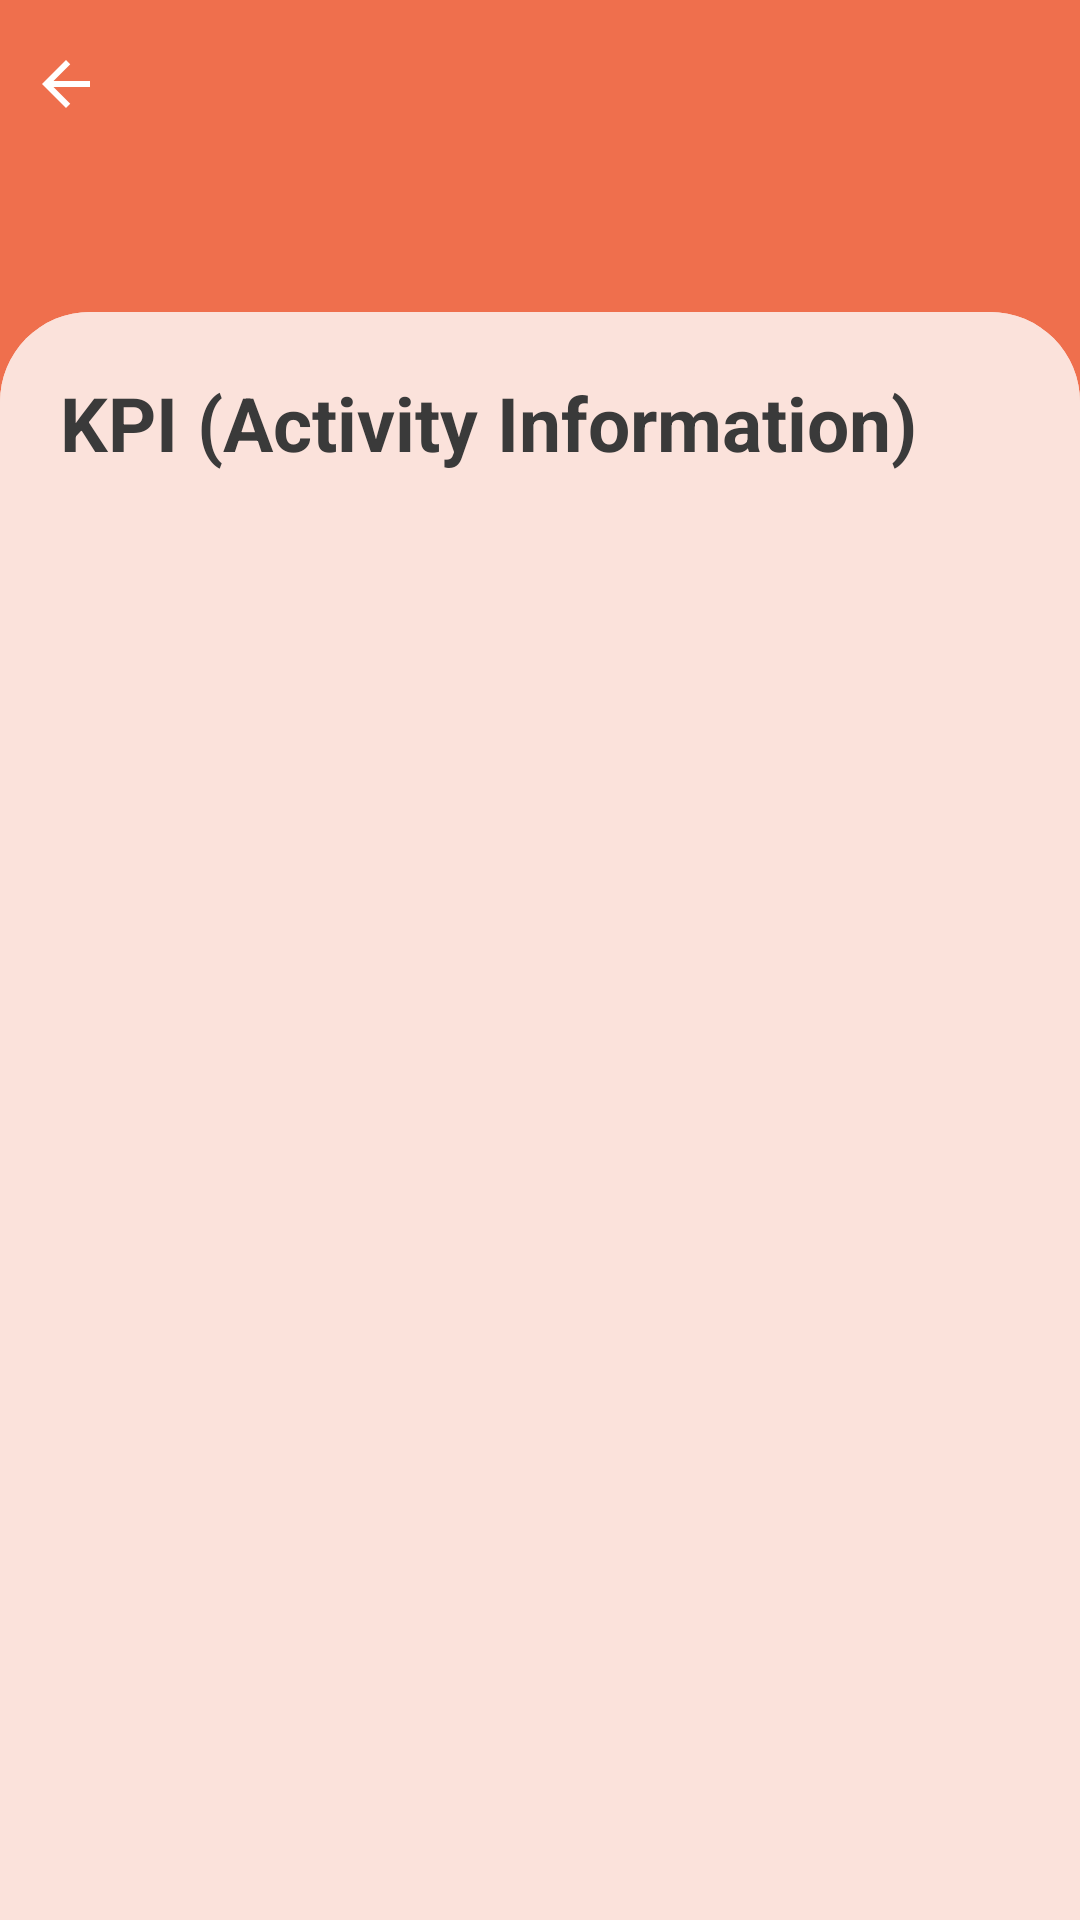

Reconstruct the res/layout file that produces this screen, plus the resources it refers to.
<!-- AndroidManifest.xml: application theme AppTheme -->
<!-- res/layout/activity_setp2_cat_list.xml -->
<?xml version="1.0" encoding="utf-8"?>
<layout xmlns:android="http://schemas.android.com/apk/res/android"
    xmlns:app="http://schemas.android.com/apk/res-auto"
    xmlns:tools="http://schemas.android.com/tools">

    <androidx.constraintlayout.widget.ConstraintLayout
        android:layout_width="match_parent"
        android:layout_height="match_parent"
        android:background="@color/colorAccent">


        <androidx.constraintlayout.widget.ConstraintLayout
            android:id="@+id/include"
            android:layout_width="match_parent"
            android:layout_height="?android:attr/actionBarSize"
            android:background="@android:color/transparent"
            android:padding="@dimen/margin_5dp"
            app:layout_constraintEnd_toEndOf="parent"
            app:layout_constraintHorizontal_bias="0.0"
            app:layout_constraintStart_toStartOf="parent"
            app:layout_constraintTop_toTopOf="parent">

            <androidx.appcompat.widget.AppCompatImageView
                android:id="@+id/ivBack"
                android:layout_width="wrap_content"
                android:layout_height="wrap_content"
                android:layout_marginStart="@dimen/margin_5dp"
                android:src="@drawable/ic_arrow_back_black_24dp"
                android:tint="@color/white"
                app:layout_constraintBottom_toBottomOf="parent"
                app:layout_constraintStart_toStartOf="parent"
                app:layout_constraintTop_toTopOf="parent" />


        </androidx.constraintlayout.widget.ConstraintLayout>

        <androidx.appcompat.widget.AppCompatTextView
            android:id="@+id/walletBalance"
            android:layout_width="0dp"
            android:layout_height="wrap_content"
            android:gravity="center"
            android:text="@string/app_wallet_balance"
            android:textColor="@color/white"
            android:textSize="@dimen/margin_14dp"
            android:visibility="gone"
            app:layout_constraintEnd_toEndOf="parent"
            app:layout_constraintStart_toStartOf="parent"
            app:layout_constraintTop_toBottomOf="@+id/include" />


        <androidx.appcompat.widget.AppCompatTextView
            android:id="@+id/tvWtran_amount"
            android:layout_width="0dp"
            android:layout_height="wrap_content"
            android:gravity="center"
            android:text=""
            android:textColor="@color/white"
            android:textSize="@dimen/margin_22dp"
            app:layout_constraintEnd_toEndOf="parent"
            app:layout_constraintStart_toStartOf="parent"
            app:layout_constraintTop_toBottomOf="@+id/walletBalance" />

        <androidx.core.widget.NestedScrollView
            android:layout_width="match_parent"
            android:layout_height="0dp"
            android:layout_marginTop="@dimen/margin_48dp"
            android:background="@drawable/recycler_backgroundtopleft_round"
            app:layout_constraintBottom_toBottomOf="parent"
            app:layout_constraintEnd_toEndOf="parent"
            app:layout_constraintStart_toStartOf="parent"
            app:layout_constraintTop_toBottomOf="@id/include">

            <LinearLayout
                android:id="@+id/llRoot"
                android:layout_width="match_parent"
                android:layout_height="match_parent"
                android:background="@drawable/recycler_backgroundtopleft_round"
                android:orientation="vertical">

                <androidx.appcompat.widget.AppCompatTextView
                    android:layout_width="match_parent"
                    android:layout_height="wrap_content"
                    android:layout_marginStart="@dimen/margin_20dp"
                    android:layout_marginTop="@dimen/margin_20dp"
                    android:layout_marginEnd="@dimen/margin_20dp"
                    android:text="@string/kpi_activity_information"
                    android:textColor="@color/black"
                    android:textSize="@dimen/txt_25sp"
                    android:textStyle="bold" />



                <RelativeLayout
                    android:layout_width="match_parent"
                    android:layout_height="wrap_content"
                    android:layout_marginStart="@dimen/margin_20dp"
                    android:layout_marginEnd="@dimen/margin_20dp"
                    android:padding="@dimen/margin_5dp">



                    <LinearLayout
                        android:id="@+id/lay_chb"
                        android:layout_width="match_parent"
                        android:layout_height="match_parent"
                        android:layout_marginTop="@dimen/margin_15dp"
                        android:orientation="vertical">

                        <androidx.recyclerview.widget.RecyclerView
                            android:id="@+id/rvCat"
                            android:layout_width="match_parent"
                            app:layoutManager="androidx.recyclerview.widget.LinearLayoutManager"
                            tools:itemCount="5"
                            tools:listitem="@layout/item_cat_list"
                            android:layout_height="wrap_content" />


                    </LinearLayout>

                    <androidx.appcompat.widget.AppCompatTextView
                        android:id="@+id/txt_subcategory"
                        android:layout_width="match_parent"
                        android:layout_height="wrap_content"
                        android:text="@string/please_select_the_activities_conducted_in_this_week_in_the_estate"
                        android:textColor="@color/black"
                        android:textSize="@dimen/txt_12sp"
                        android:layout_below="@+id/lay_chb"
                        android:textStyle="bold"
                        android:layout_marginTop="@dimen/margin_10dp"
                        android:visibility="gone"/>

                    <androidx.recyclerview.widget.RecyclerView
                        android:id="@+id/recycler_sub_category"
                        android:layout_width="match_parent"
                        android:layout_height="wrap_content"
                        android:layout_marginTop="@dimen/margin_5dp"
                        android:visibility="gone"
                        android:layout_below="@+id/txt_subcategory"/>


                </RelativeLayout>


                <LinearLayout
                    android:layout_width="match_parent"
                    android:layout_height="wrap_content"
                    android:layout_margin="@dimen/margin_20dp">

                    <Button
                        android:id="@+id/btnSave"
                        android:layout_width="0dp"
                        android:layout_height="match_parent"
                        android:layout_gravity="center"
                        android:layout_marginStart="@dimen/margin_15dp"
                        android:layout_weight="1"
                        android:background="@drawable/btn_enable_bg"
                        android:gravity="center"
                        android:visibility="gone"
                        android:text="@string/save_continue"
                        android:textAllCaps="false"
                        android:textColor="@color/white"
                        android:textSize="@dimen/txt_16sp" />

                </LinearLayout>
            </LinearLayout>

        </androidx.core.widget.NestedScrollView>
    </androidx.constraintlayout.widget.ConstraintLayout>

</layout>
<!-- res/layout/item_cat_list.xml (included above) -->
<?xml version="1.0" encoding="utf-8"?>
<LinearLayout xmlns:android="http://schemas.android.com/apk/res/android"
    xmlns:app="http://schemas.android.com/apk/res-auto"
    android:id="@+id/linearLayout"
    android:layout_width="match_parent"
    android:layout_height="wrap_content"
    android:orientation="vertical">

    <TextView
        android:id="@+id/tvCatName"
        android:layout_width="match_parent"
        android:layout_height="wrap_content"
        android:padding="@dimen/margin_10dp"
        android:textColor="@color/black"
        android:textSize="@dimen/txt_16sp"
        android:textStyle="bold" />

    <androidx.cardview.widget.CardView
        android:layout_width="match_parent"
        android:layout_height="wrap_content"
        app:cardCornerRadius="5dp"
        app:cardElevation="3dp"
        app:cardUseCompatPadding="true">
        <TextView
            android:id="@+id/tvActivityName"
            android:layout_width="match_parent"
            android:layout_height="wrap_content"
            android:background="@color/white"
            android:drawableEnd="@drawable/arrow_forward_48px"
            android:padding="@dimen/margin_10dp"
            android:text="MainCheckbox"
            android:textColor="@color/black"
            android:textSize="@dimen/txt_16sp" />
    </androidx.cardview.widget.CardView>

</LinearLayout>
<!-- resources referenced by this layout -->
<resources>
  <color name="black">#3A3A3A</color>
  <color name="colorAccent">#EF6F4D</color>
  <color name="white">#FFFFFF</color>
  <dimen name="margin_10dp">10dp</dimen>
  <dimen name="margin_14dp">14dp</dimen>
  <dimen name="margin_15dp">15dp</dimen>
  <dimen name="margin_20dp">20dp</dimen>
  <dimen name="margin_22dp">22dp</dimen>
  <dimen name="margin_48dp">48dp</dimen>
  <dimen name="margin_5dp">5dp</dimen>
  <dimen name="txt_12sp">12sp</dimen>
  <dimen name="txt_16sp">16sp</dimen>
  <dimen name="txt_25sp">25sp</dimen>
  <!-- drawable btn_enable_bg (drawable) -->
  <?xml version="1.0" encoding="utf-8"?>
  <shape xmlns:android="http://schemas.android.com/apk/res/android"
         android:shape="rectangle" android:padding="10dp">
      <solid android:color="@color/btn_enable_color"/>
      <stroke android:width="2dp" android:color="@color/btn_enable_color" />
      <corners
              android:bottomRightRadius="@dimen/margin_5dp"
              android:bottomLeftRadius="@dimen/margin_5dp"
              android:topLeftRadius="@dimen/margin_5dp"
              android:topRightRadius="@dimen/margin_5dp"/>
  </shape>
  <!-- drawable ic_arrow_back_black_24dp (drawable) -->
  <?xml version="1.0" encoding="UTF-8" standalone="no"?>
  <vector xmlns:android="http://schemas.android.com/apk/res/android" android:height="24dp"
      android:viewportHeight="24.0"
      android:autoMirrored="true"
      android:viewportWidth="24.0" android:width="24dp">
      <path android:fillColor="#000000" android:pathData="M20,11H7.83l5.59,-5.59L12,4l-8,8 8,8 1.41,-1.41L7.83,13H20v-2z"/>
  </vector>
  <!-- drawable recycler_backgroundtopleft_round (drawable) -->
  <?xml version="1.0" encoding="utf-8"?>
  <shape xmlns:android="http://schemas.android.com/apk/res/android"
      android:shape="rectangle" android:padding="10dp">
   
      <solid android:color="@color/dark_pink"/>
      <corners
          android:topLeftRadius="@dimen/margin_30dp"
          android:topRightRadius="@dimen/margin_30dp"/>
  </shape>
  <string name="app_wallet_balance">Wallet Balance</string>
  <string name="kpi_activity_information">KPI (Activity Information)</string>
  <string name="please_select_the_activities_conducted_in_this_week_in_the_estate">Please Select The Activities Conducted In This Week In The Estate?</string>
  <string name="save_continue">Save &amp; Continue</string>
  <style name="AppTheme" parent="Theme.MaterialComponents.Light.NoActionBar">
          
          <item name="colorPrimary">@color/colorPrimaryDark</item>
          <item name="colorPrimaryDark">@color/colorPrimaryDark</item>
          <item name="colorAccent">@color/colorAccent</item>
          <item name="buttonStyle">@style/AntButton</item>
          <item name="materialButtonStyle">@style/AntButton</item>
          
          <item name="android:windowActionBarOverlay">true</item>
  
      </style>
  <color name="btn_enable_color">#ED7D31</color>
  <color name="dark_pink">#fbe2db</color>
  <dimen name="margin_30dp">30dp</dimen>
  <color name="colorPrimaryDark">#212121</color>
  <style name="AntButton" parent="android:Widget">
          <item name="android:background">@drawable/abc_btn_default_mtrl_shape</item>
          <item name="android:textAppearance">?android:attr/textAppearanceButton</item>
          <item name="android:minHeight">48dip</item>
          <item name="android:minWidth">88dip</item>
          <item name="android:focusable">true</item>
          <item name="android:clickable">true</item>
          <item name="android:gravity">center_vertical|center_horizontal</item>
          
      </style>
</resources>
